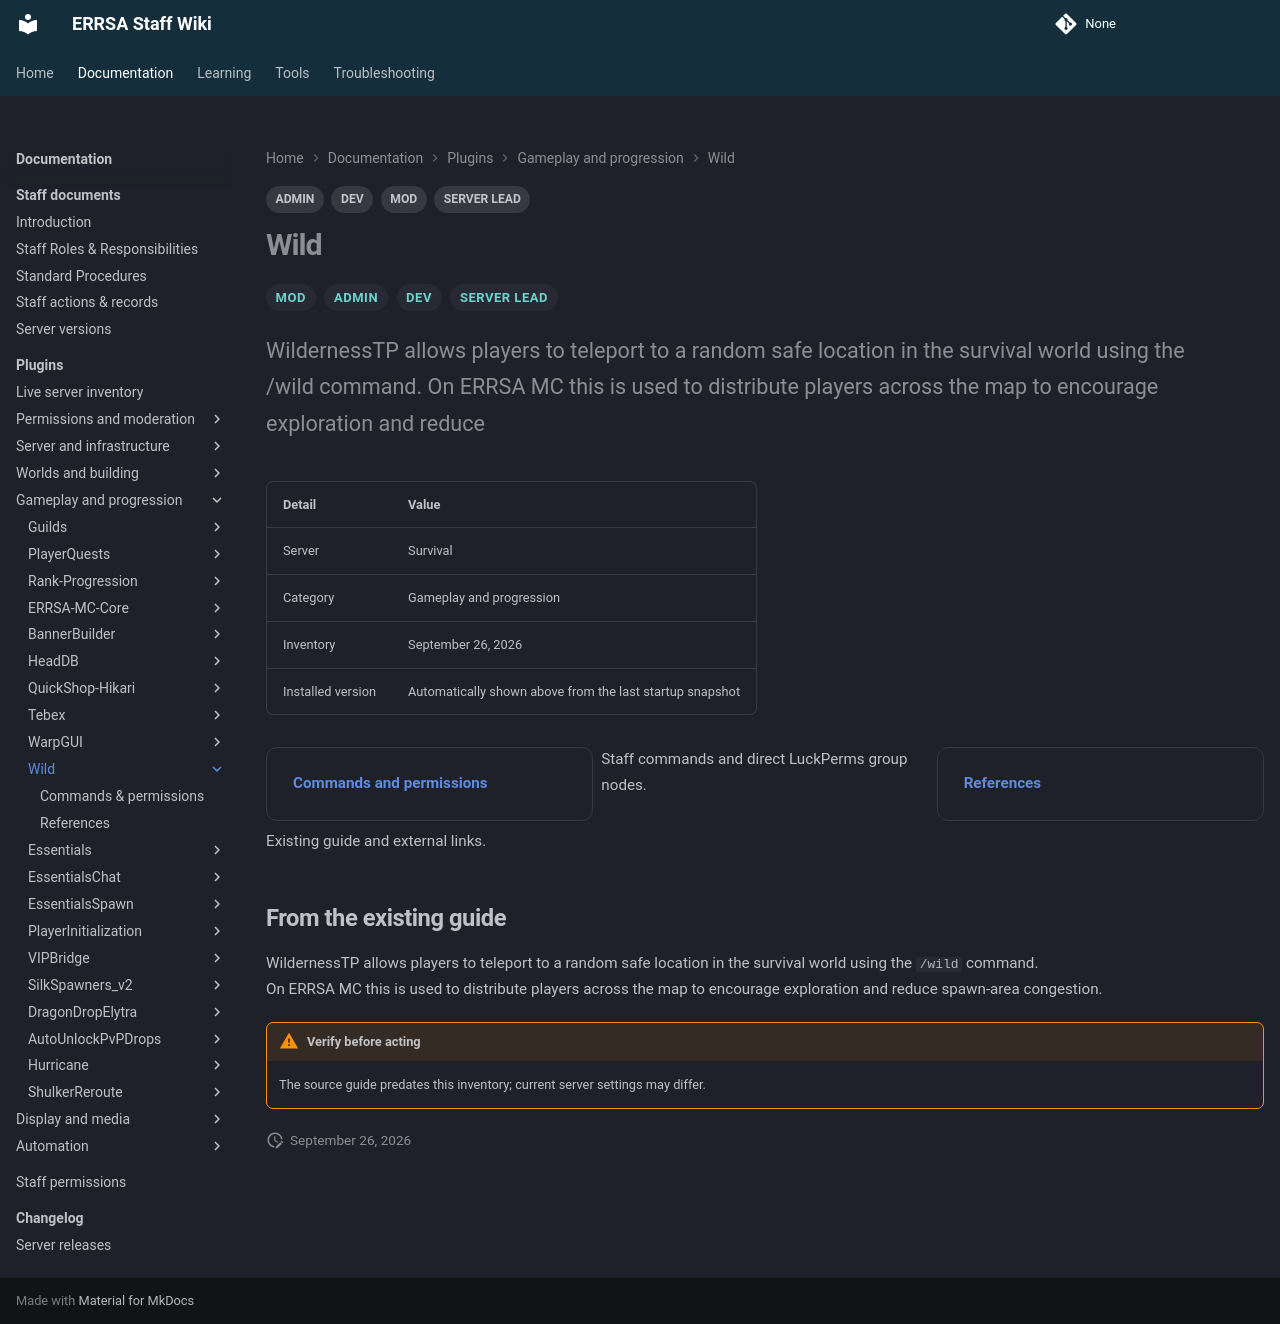

repository: DB-ERRSA/ERRSA-Staff-Wiki · page: documentation/plugins/wild/index.html · generator: mkdocs

---
title: Wild
tags:
  - MOD
  - ADMIN
  - DEV
  - SERVER LEAD
---

# Wild

<div class="errsa-plugin-status" data-plugin="Wild" data-server="survival" data-root="../../../assets/wiki-sync/" aria-live="polite"></div>

<span class="staff-badge">MOD</span> <span class="staff-badge">ADMIN</span> <span class="staff-badge">DEV</span> <span class="staff-badge">SERVER LEAD</span>

<p class="lead">WildernessTP allows players to teleport to a random safe location in the survival world using the /wild command. On ERRSA MC this is used to distribute players across the map to encourage exploration and reduce</p>

| Detail | Value |
|:--|:--|
| Server | Survival |
| Category | Gameplay and progression |
| Inventory | September 26, 2026 |
| Installed version | Automatically shown above from the last startup snapshot |

<div class="grid cards" markdown>

- **[Commands and permissions](commands.md)**

  Staff commands and direct LuckPerms group nodes.

- **[References](references.md)**

  Existing guide and external links.

</div>

## From the existing guide

WildernessTP allows players to teleport to a random safe location in the survival world using the `/wild` command.  
   On ERRSA MC this is used to distribute players across the map to encourage exploration and reduce spawn-area congestion.

!!! warning "Verify before acting"
    The source guide predates this inventory; current server settings may differ.
